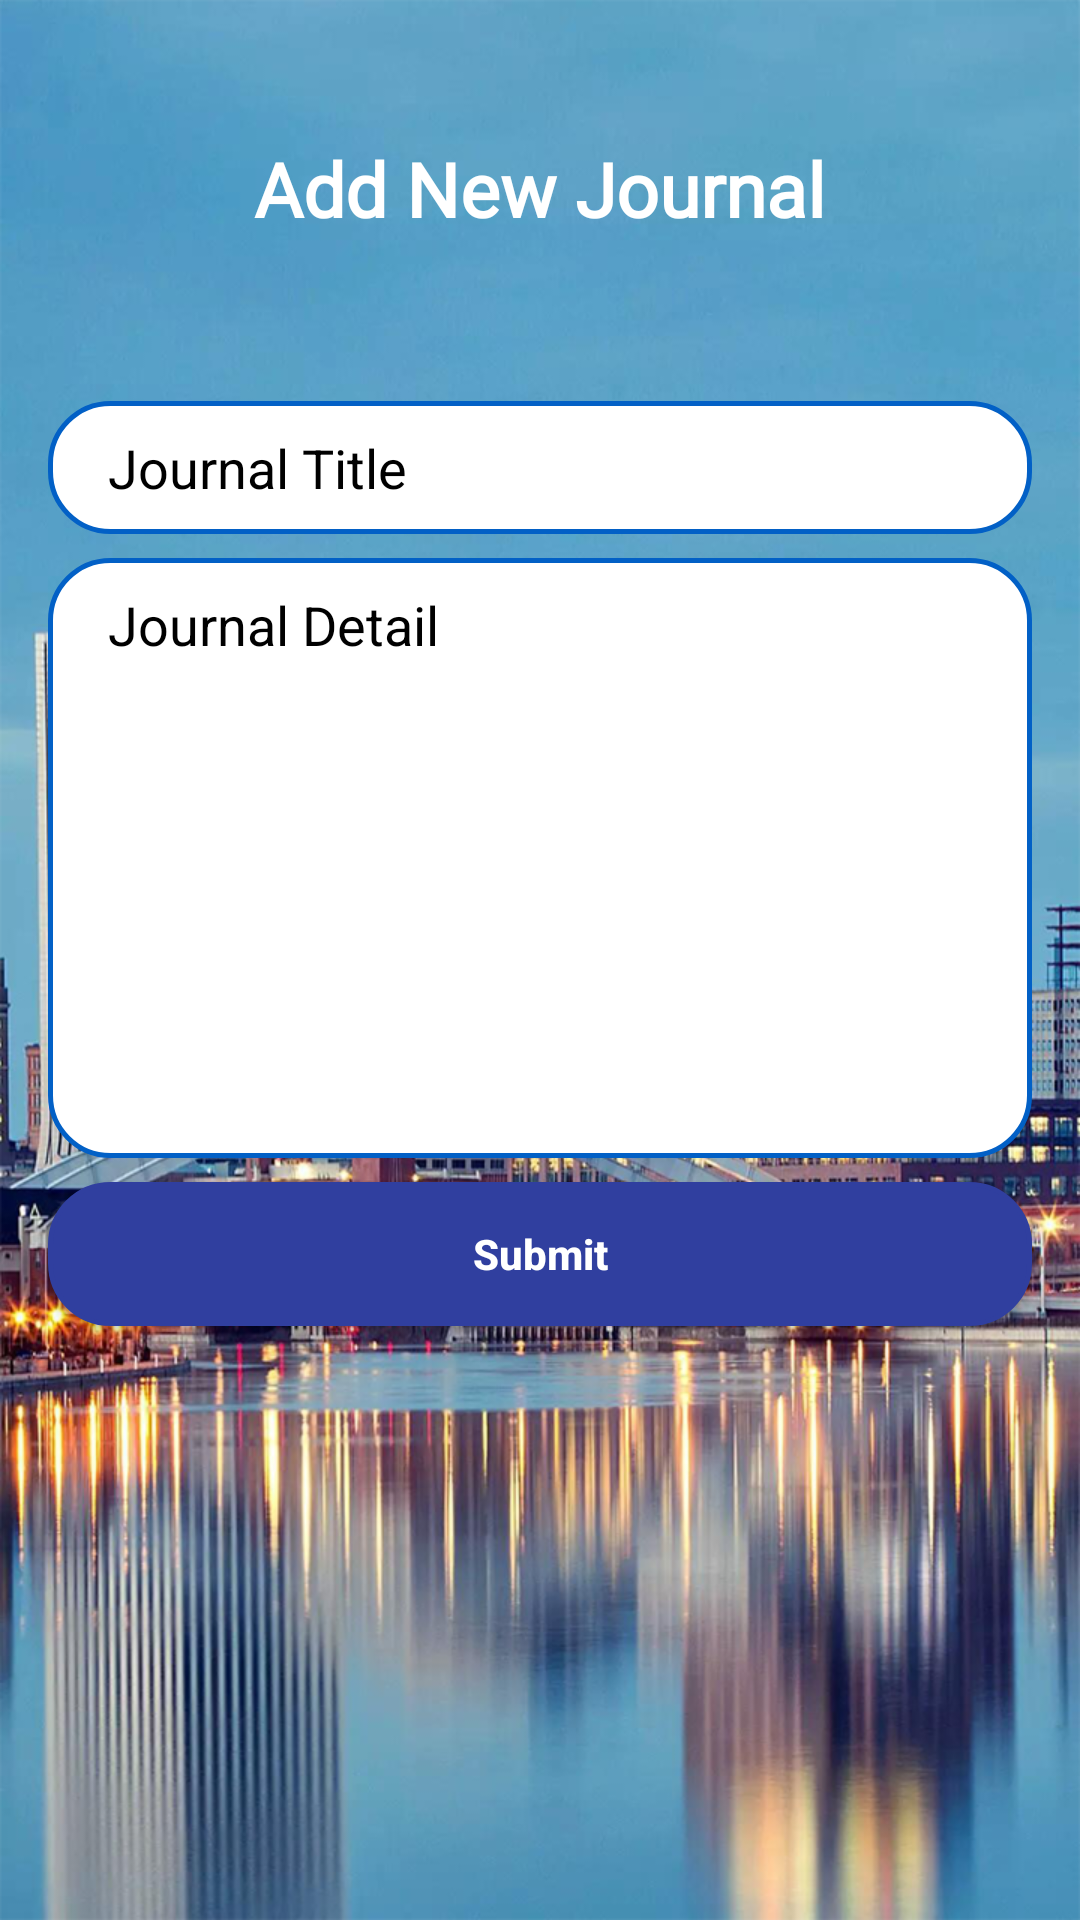

Reconstruct the res/layout file that produces this screen, plus the resources it refers to.
<!-- AndroidManifest.xml: activity theme MainAppTheme -->
<!-- res/layout/activity_add.xml -->
<?xml version="1.0" encoding="utf-8"?>
<ScrollView
    xmlns:android="http://schemas.android.com/apk/res/android"
    android:layout_height="match_parent"
    android:layout_width="match_parent"
    android:background="@drawable/background"
    android:scrollbarThumbVertical="@android:color/transparent"
    android:fillViewport="true">


    <RelativeLayout
        android:layout_width="match_parent"
        android:layout_height="wrap_content"
        android:padding="16dp"
        android:orientation="vertical">



        <TextView
            android:id="@+id/logoTxt"
            android:layout_width="wrap_content"
            android:layout_height="wrap_content"
            android:layout_centerInParent="true"
            android:layout_alignParentTop="true"
            android:text="@string/Add_new"
            android:layout_marginTop="30dp"
            android:textColor="#ffffff"
            android:textSize="25dp"
            android:fontFamily="@font/aspace_light"
            android:textStyle="bold" />

        <EditText
            android:id="@+id/topic_field"
            android:layout_width="match_parent"
            android:layout_height="wrap_content"
            android:hint="@string/journal_title"
            android:inputType="text"
            android:maxLines="1"
            android:paddingTop="10dp"
            android:paddingBottom="10dp"
            android:paddingLeft="20dp"
            android:paddingRight="20dp"
            android:background="@drawable/login_edittext"
            android:textColor="#000000"
            android:textColorHint="#000000"
            android:layout_below="@+id/logoTxt"
            android:layout_centerHorizontal="true"
            android:layout_marginTop="54dp"
            />

        <EditText
            android:id="@+id/details_field"
            android:layout_width="match_parent"
            android:layout_height="200dp"
            android:hint="@string/journal_detail"
            android:inputType="textMultiLine"
            android:paddingTop="10dp"
            android:paddingBottom="10dp"
            android:paddingLeft="20dp"
            android:paddingRight="20dp"
            android:gravity="top"
            android:background="@drawable/login_edittext"
            android:textColor="#000000"
            android:textColorHint="#000000"
            android:layout_below="@+id/topic_field"
            android:layout_centerHorizontal="true"
            android:layout_marginTop="8dp"
            />

        <Button
            android:id="@+id/submit"
            android:layout_width="match_parent"
            android:layout_height="wrap_content"
            android:text="@string/submit"
            android:background="@drawable/login_btn"
            android:layout_marginTop="8dp"
            android:textAllCaps="false"
            android:layout_centerHorizontal="true"
            android:layout_below="@+id/details_field"
            android:textColor="#ffffff"
            android:textStyle="bold"/>

        <ProgressBar
            android:id="@+id/progressBar"
            android:layout_width="wrap_content"
            android:layout_height="wrap_content"
            android:layout_centerInParent="true"
            android:elevation="10dp"
            android:visibility="gone"/>

    </RelativeLayout>
</ScrollView>
<!-- resources referenced by this layout -->
<resources>
  <!-- drawable background: png bitmap (drawable, 919927 bytes) -->
  <!-- drawable login_btn (drawable) -->
  <?xml version="1.0" encoding="utf-8" ?>
  <shape
      xmlns:android="http://schemas.android.com/apk/res/android"
      android:shape="rectangle">
      <stroke
          android:color="#303F9F"
          android:width="1.5dp" />
      <corners
          android:radius="20dp" />
      <solid
          android:color="#303F9F"/>
  </shape>
  <!-- drawable login_edittext (drawable) -->
  <?xml version="1.0" encoding="utf-8" ?>
  <shape
  	xmlns:android="http://schemas.android.com/apk/res/android" 
  	android:shape="rectangle"> 
  <stroke  
  	android:color="#0260c6"
  	android:width="1.5dp" />
  <corners 
  	android:radius="20dp" />
  <solid
  	android:color="#ffffff"/>
  </shape>
  <string name="Add_new">Add New Journal</string>
  <string name="journal_detail">Journal Detail</string>
  <string name="journal_title">Journal Title</string>
  <string name="submit">Submit</string>
  <style name="MainAppTheme" parent="Theme.AppCompat.Light.DarkActionBar">
          
          <item name="colorPrimary">@color/colorPrimary</item>
          <item name="colorPrimaryDark">@color/colorPrimaryDark</item>
          <item name="colorAccent">@color/colorAccent</item>
      </style>
  <!-- not gathered from this repository: default colours our renderer supplied (Android Studio template values) -->
  <color name="colorPrimary">#FF6200EE</color>
  <color name="colorPrimaryDark">#FF3700B3</color>
  <color name="colorAccent">#FF03DAC5</color>
</resources>
